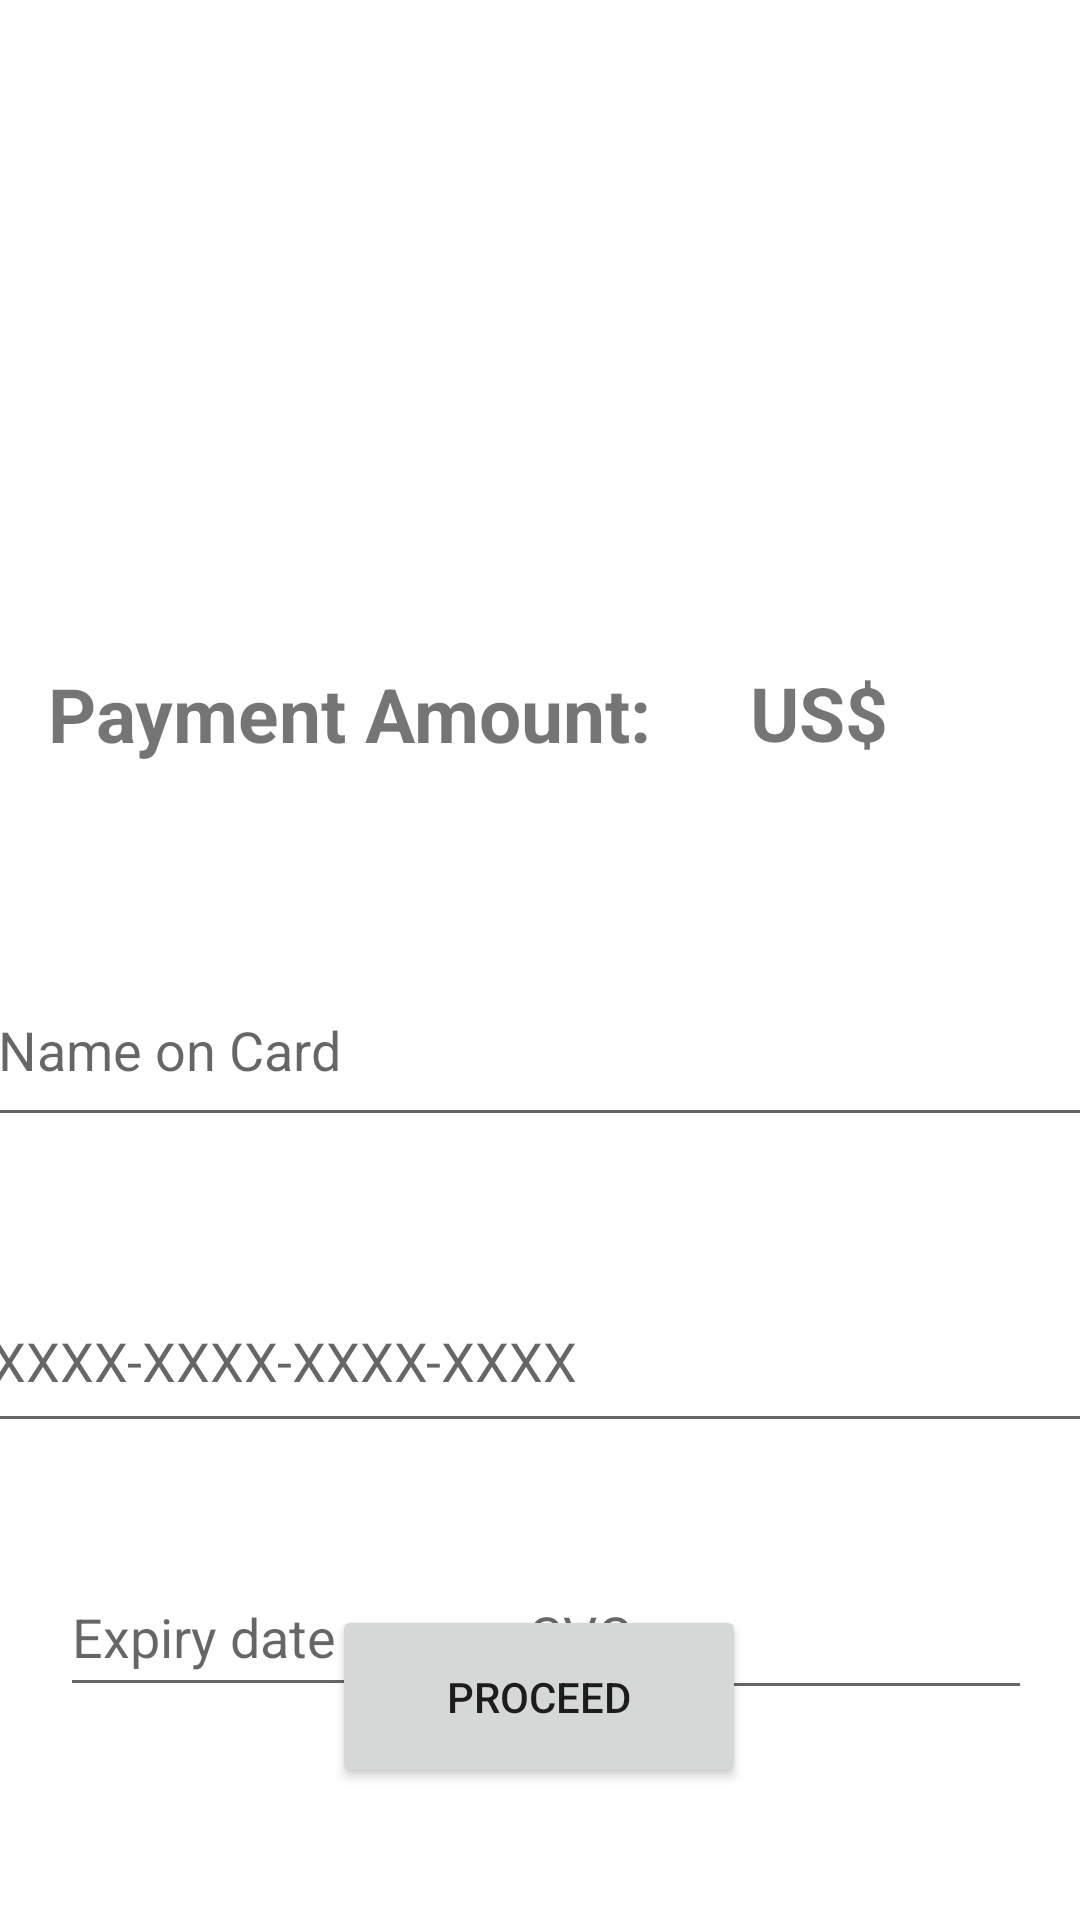

Reconstruct the res/layout file that produces this screen, plus the resources it refers to.
<!-- AndroidManifest.xml: application theme Theme.CSE3310DefaultProject -->
<!-- res/layout/credit_card.xml -->
<?xml version="1.0" encoding="utf-8"?>

<androidx.constraintlayout.widget.ConstraintLayout xmlns:android="http://schemas.android.com/apk/res/android"
    xmlns:app="http://schemas.android.com/apk/res-auto"
    xmlns:tools="http://schemas.android.com/tools"
    android:layout_width="match_parent"
    android:layout_height="match_parent"
    tools:context=".CreditCardActivity">


    <ImageView
        android:id="@+id/imageView"
        android:layout_width="match_parent"
        android:layout_height="189dp"
        android:layout_alignParentStart="true"
        android:layout_alignParentTop="true"
        android:layout_alignParentBottom="true"
        app:layout_constraintEnd_toEndOf="parent"
        app:layout_constraintStart_toStartOf="parent"
        app:layout_constraintTop_toTopOf="parent"
        app:srcCompat="@drawable/debit" />

    <TextView
        android:id="@+id/textView11"
        android:layout_width="94dp"
        android:layout_height="52dp"
        android:layout_marginTop="31dp"
        android:layout_marginEnd="16dp"
        android:text="US$"
        android:textSize="25sp"
        android:textStyle="bold"
        app:layout_constraintBottom_toBottomOf="parent"
        app:layout_constraintEnd_toEndOf="parent"
        app:layout_constraintTop_toBottomOf="@+id/imageView"
        app:layout_constraintVertical_bias="0.002" />

    <TextView
        android:id="@+id/textView12"
        android:layout_width="234dp"
        android:layout_height="53dp"
        android:layout_marginStart="16dp"
        android:layout_marginTop="32dp"
        android:text="Payment Amount:"
        android:textSize="25sp"
        android:textStyle="bold"
        app:layout_constraintBottom_toBottomOf="parent"
        app:layout_constraintStart_toStartOf="parent"
        app:layout_constraintTop_toBottomOf="@+id/imageView"
        app:layout_constraintVertical_bias="0.0" />

    <EditText
        android:id="@+id/editTextTextPersonName3"
        android:layout_width="370dp"
        android:layout_height="61dp"
        android:layout_marginTop="44dp"
        android:ems="10"
        android:inputType="textPersonName"
        android:hint="Name on Card"
        app:layout_constraintEnd_toEndOf="parent"
        app:layout_constraintStart_toStartOf="parent"
        app:layout_constraintTop_toBottomOf="@+id/textView12" />

    <EditText
        android:id="@+id/editTextTextPersonName4"
        android:layout_width="374dp"
        android:layout_height="58dp"
        android:layout_marginTop="44dp"
        android:ems="10"
        android:inputType="textPersonName"
        android:hint="XXXX-XXXX-XXXX-XXXX"
        app:layout_constraintEnd_toEndOf="parent"
        app:layout_constraintStart_toStartOf="parent"
        app:layout_constraintTop_toBottomOf="@+id/editTextTextPersonName3" />

    <EditText
        android:id="@+id/editTextTextPersonName5"
        android:layout_width="189dp"
        android:layout_height="50dp"
        android:layout_marginStart="20dp"
        android:layout_marginTop="96dp"
        android:ems="10"
        android:inputType="textPersonName"
        android:hint="Expiry date"
        app:layout_constraintStart_toStartOf="parent"
        app:layout_constraintTop_toTopOf="@+id/editTextTextPersonName4" />

    <EditText
        android:id="@+id/editTextTextPersonName6"
        android:layout_width="172dp"
        android:layout_height="53dp"
        android:layout_marginTop="36dp"
        android:layout_marginEnd="16dp"
        android:ems="10"
        android:inputType="textPersonName"
        android:hint="CVC"
        app:layout_constraintEnd_toEndOf="parent"
        app:layout_constraintHorizontal_bias="1.0"
        app:layout_constraintStart_toEndOf="@+id/editTextTextPersonName5"
        app:layout_constraintTop_toBottomOf="@+id/editTextTextPersonName4" />

    <Button
        android:id="@+id/button_confirm"
        android:layout_width="138dp"
        android:layout_height="61dp"
        android:layout_marginBottom="44dp"
        android:text="Proceed"
        app:layout_constraintBottom_toBottomOf="parent"
        app:layout_constraintEnd_toEndOf="parent"
        app:layout_constraintHorizontal_bias="0.498"
        app:layout_constraintStart_toStartOf="parent"
        />

</androidx.constraintlayout.widget.ConstraintLayout>
<!-- resources referenced by this layout -->
<resources>
  <style name="Theme.CSE3310DefaultProject" parent="Theme.MaterialComponents.DayNight.DarkActionBar">
          
          <item name="colorPrimary">@color/purple_500</item>
          <item name="colorPrimaryVariant">@color/purple_700</item>
          <item name="colorOnPrimary">@color/white</item>
          
          <item name="colorSecondary">@color/teal_200</item>
          <item name="colorSecondaryVariant">@color/teal_700</item>
          <item name="colorOnSecondary">@color/black</item>
          
          <item name="android:statusBarColor" tools:targetApi="l">?attr/colorPrimaryVariant</item>
          
  
      </style>
  <!-- not gathered from this repository: default colours our renderer supplied (Android Studio template values) -->
  <color name="purple_500">#FF6200EE</color>
  <color name="purple_700">#FF3700B3</color>
  <color name="teal_200">#FF03DAC5</color>
  <color name="teal_700">#FF018786</color>
  <color name="black">#FF000000</color>
  <color name="white">#FFFFFFFF</color>
</resources>
